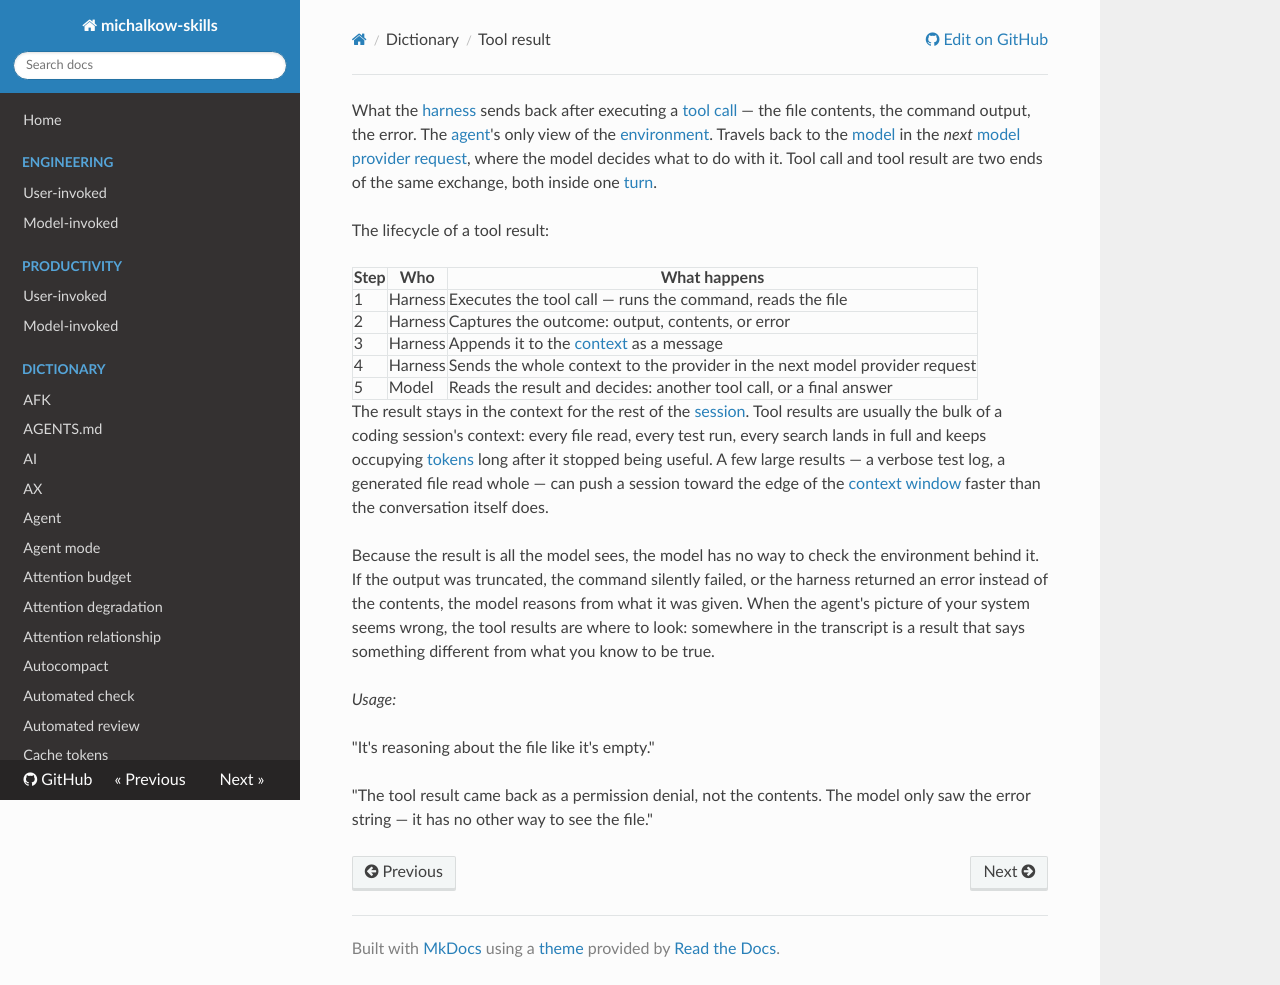

repository: michalkow/skills · page: dictionary/tool-result/index.html · generator: mkdocs

---
description: What the harness sends back after executing a tool call — file contents, output, or error. The agent's only view of the environment.
---

What the [harness](./harness.md) sends back after executing a [tool call](./tool-call.md) — the file contents, the command output, the error. The [agent](./agent.md)'s only view of the [environment](./environment.md). Travels back to the [model](./model.md) in the _next_ [model provider request](./model-provider-request.md), where the model decides what to do with it. Tool call and tool result are two ends of the same exchange, both inside one [turn](./turn.md).

The lifecycle of a tool result:

| Step | Who     | What happens                                                               |
| ---- | ------- | -------------------------------------------------------------------------- |
| 1    | Harness | Executes the tool call — runs the command, reads the file                  |
| 2    | Harness | Captures the outcome: output, contents, or error                           |
| 3    | Harness | Appends it to the [context](./context.md) as a message                     |
| 4    | Harness | Sends the whole context to the provider in the next model provider request |
| 5    | Model   | Reads the result and decides: another tool call, or a final answer         |

The result stays in the context for the rest of the [session](./session.md). Tool results are usually the bulk of a coding session's context: every file read, every test run, every search lands in full and keeps occupying [tokens](./token.md) long after it stopped being useful. A few large results — a verbose test log, a generated file read whole — can push a session toward the edge of the [context window](./context-window.md) faster than the conversation itself does.

Because the result is all the model sees, the model has no way to check the environment behind it. If the output was truncated, the command silently failed, or the harness returned an error instead of the contents, the model reasons from what it was given. When the agent's picture of your system seems wrong, the tool results are where to look: somewhere in the transcript is a result that says something different from what you know to be true.

_Usage:_

"It's reasoning about the file like it's empty."

"The tool result came back as a permission denial, not the contents. The model only saw the error string — it has no other way to see the file."
